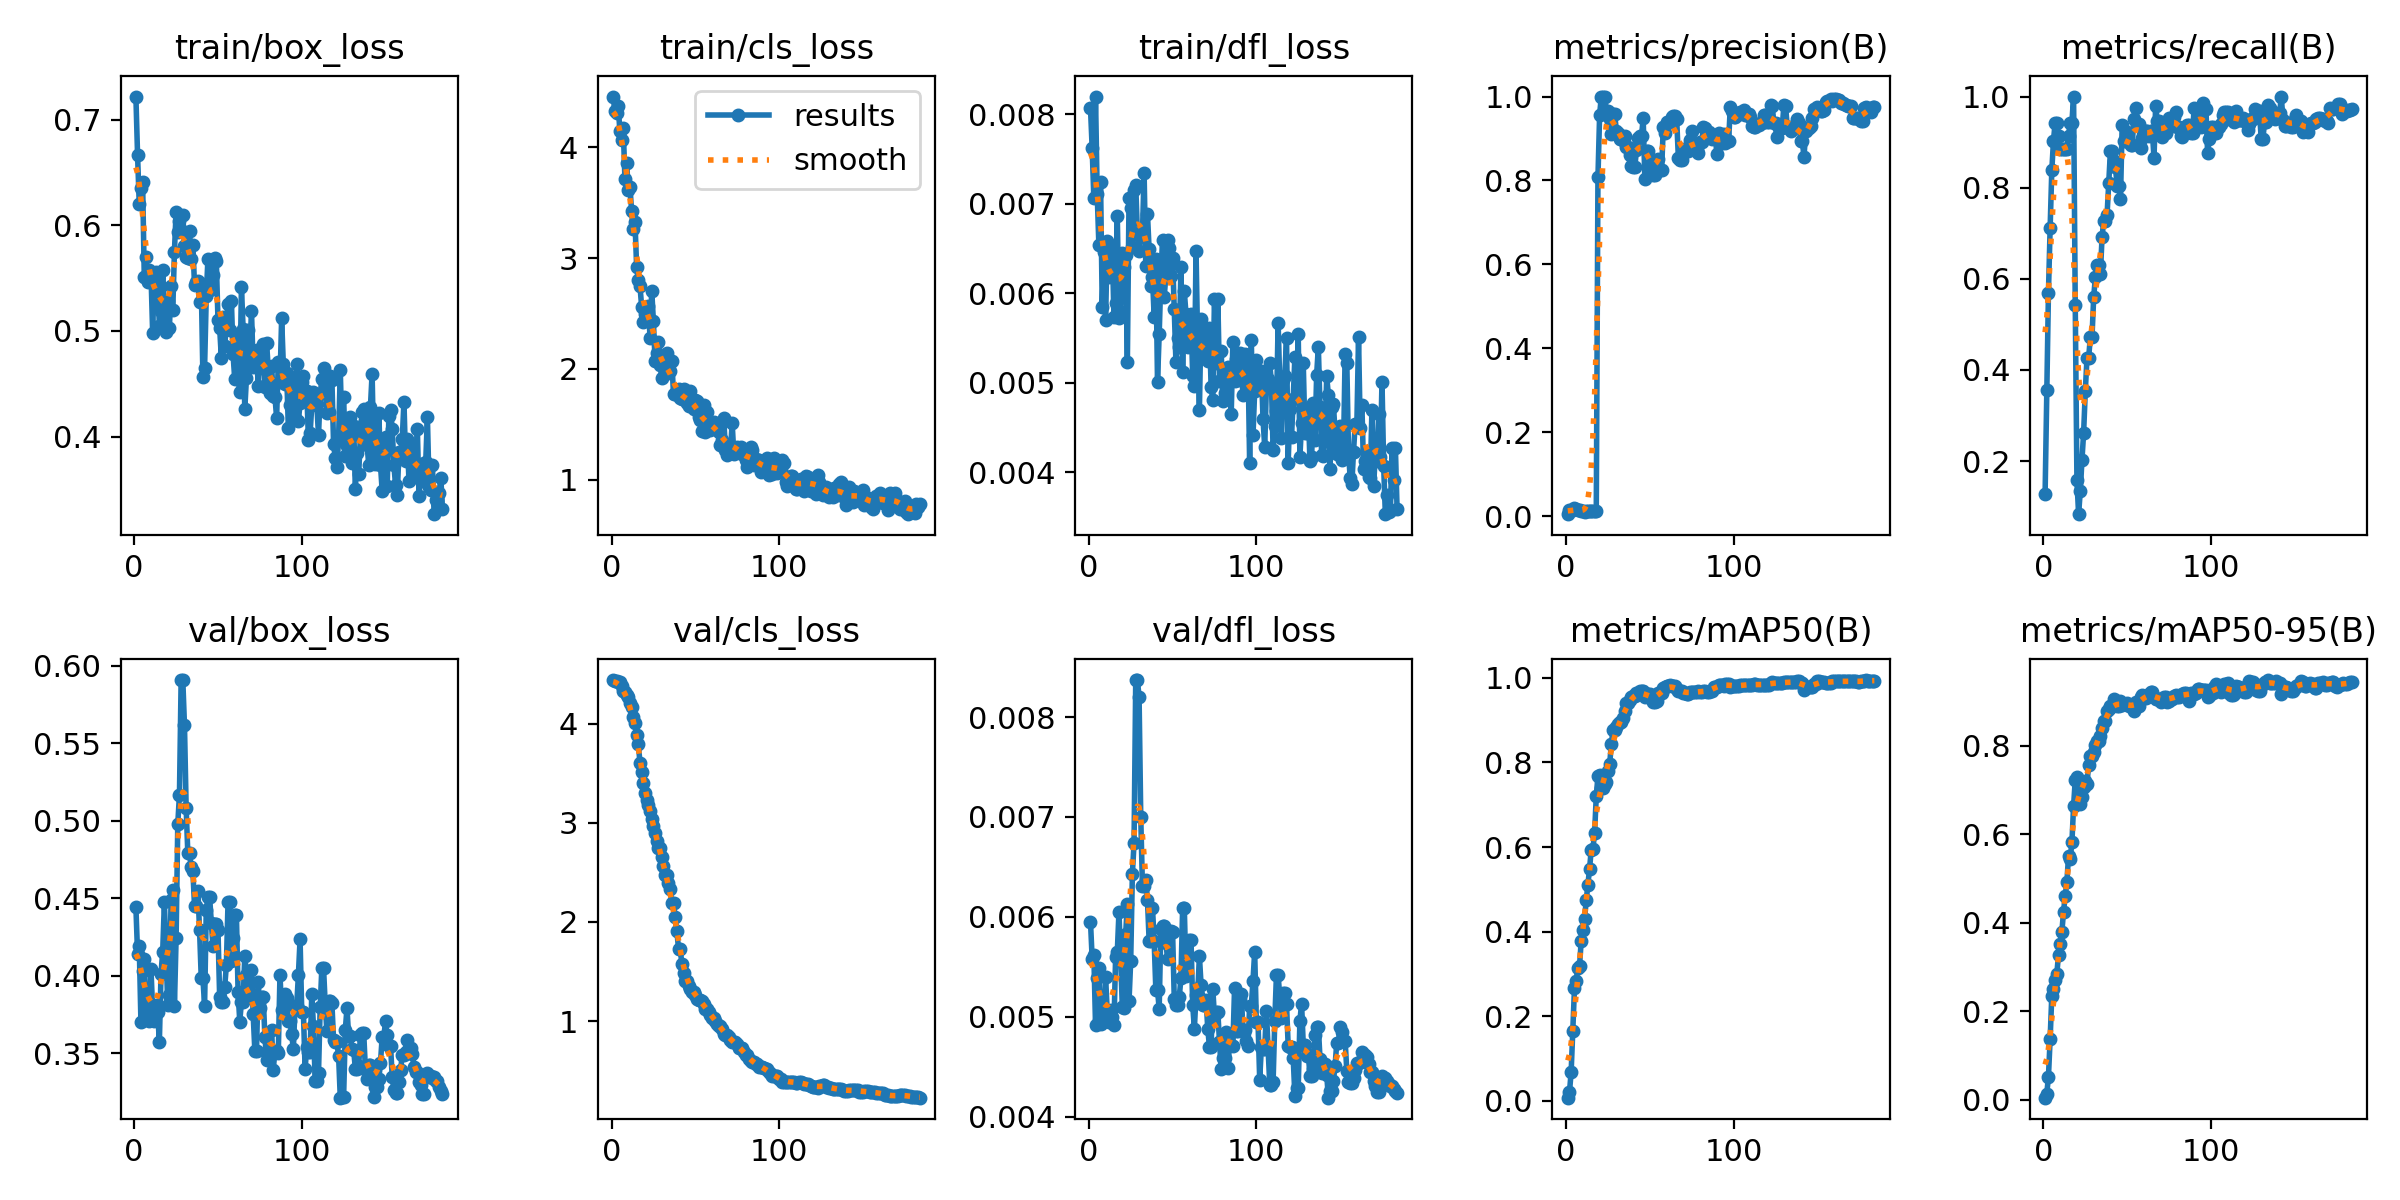

Values plotted in this chart, from the file beside it:
epoch, time, train/box_loss, train/cls_loss, train/dfl_loss, metrics/precision(B), metrics/recall(B), metrics/mAP50(B), metrics/mAP50-95(B), val/box_loss, val/cls_loss, val/dfl_loss, lr/pg0, lr/pg1, lr/pg2
1, 26.74, 0.7218, 4.456, 0.00807, 0.00453, 0.1273, 0.00702, 0.00472, 0.4441, 4.438, 0.00595, 2.222e-05, 2.222e-05, 2.222e-05
2, 28.18, 0.6663, 4.327, 0.00762, 0.01407, 0.3558, 0.01971, 0.01358, 0.4141, 4.43, 0.00558, 5.5275e-05, 5.5275e-05, 5.5275e-05
3, 29.72, 0.6201, 4.309, 0.00706, 0.01449, 0.5699, 0.06791, 0.05208, 0.4192, 4.429, 0.00562, 8.80001e-05, 8.80001e-05, 8.80001e-05
4, 31.25, 0.6356, 4.37, 0.0082, 0.01562, 0.7112, 0.1659, 0.1366, 0.3701, 4.416, 0.00492, 0.0001204, 0.0001204, 0.0001204
5, 32.83, 0.6411, 4.143, 0.00711, 0.01886, 0.8379, 0.2675, 0.2355, 0.4028, 4.422, 0.00539, 0.0001525, 0.0001525, 0.0001525
6, 34.33, 0.5514, 4.063, 0.00654, 0.01655, 0.9029, 0.2837, 0.2503, 0.4107, 4.382, 0.00549, 0.0001842, 0.0001842, 0.0001842
7, 35.85, 0.5698, 4.169, 0.00725, 0.01533, 0.9429, 0.3139, 0.2712, 0.3757, 4.323, 0.00493, 0.0002156, 0.0002156, 0.0002156
8, 37.26, 0.5459, 3.715, 0.00585, 0.01391, 0.9429, 0.3186, 0.2844, 0.3773, 4.317, 0.005, 0.0002467, 0.0002467, 0.0002467
9, 38.7, 0.5578, 3.86, 0.00646, 0.01176, 0.9143, 0.3773, 0.3281, 0.3706, 4.289, 0.00496, 0.0002774, 0.0002774, 0.0002774
10, 40.14, 0.5546, 3.615, 0.0057, 0.01106, 0.8857, 0.4028, 0.3511, 0.4041, 4.268, 0.0054, 0.0003078, 0.0003078, 0.0003078
11, 41.71, 0.4983, 3.643, 0.00658, 0.01079, 0.8857, 0.4287, 0.3793, 0.3776, 4.208, 0.00505, 0.0003379, 0.0003379, 0.0003379
12, 43.24, 0.5537, 3.423, 0.00618, 0.01095, 0.8857, 0.4736, 0.4252, 0.3707, 4.168, 0.00495, 0.0003677, 0.0003677, 0.0003677
13, 44.79, 0.5553, 3.261, 0.00637, 0.01104, 0.8857, 0.5103, 0.4611, 0.3808, 4.066, 0.00507, 0.0003971, 0.0003971, 0.0003971
14, 46.24, 0.551, 3.327, 0.0065, 0.01125, 0.8857, 0.5487, 0.4931, 0.3767, 4.008, 0.005, 0.0004262, 0.0004262, 0.0004262
15, 47.72, 0.5046, 2.916, 0.00574, 0.01166, 0.9143, 0.5939, 0.551, 0.3569, 3.88, 0.00492, 0.000455, 0.000455, 0.000455
16, 49.2, 0.5188, 2.806, 0.00589, 0.01205, 0.9429, 0.5956, 0.5454, 0.4012, 3.793, 0.0056, 0.0004834, 0.0004834, 0.0004834
17, 50.65, 0.5573, 2.745, 0.00686, 0.01159, 0.9429, 0.6341, 0.5819, 0.4155, 3.601, 0.00565, 0.0005115, 0.0005115, 0.0005115
18, 52.14, 0.5202, 2.557, 0.00572, 0.01234, 1, 0.7202, 0.664, 0.4472, 3.516, 0.00605, 0.0005393, 0.0005393, 0.0005393
19, 53.59, 0.4988, 2.421, 0.00579, 0.8075, 0.5418, 0.7677, 0.7234, 0.4158, 3.4, 0.00556, 0.0005667, 0.0005667, 0.0005667
20, 54.97, 0.5279, 2.493, 0.00645, 0.9568, 0.1579, 0.7698, 0.7308, 0.3809, 3.296, 0.0051, 0.0005938, 0.0005938, 0.0005938
21, 56.45, 0.5031, 2.513, 0.00629, 1, 0.0835, 0.7384, 0.693, 0.3873, 3.226, 0.00509, 0.0006206, 0.0006206, 0.0006206
22, 57.9, 0.5428, 2.565, 0.00643, 1, 0.1339, 0.7407, 0.6683, 0.4488, 3.181, 0.00583, 0.0006471, 0.0006471, 0.0006471
23, 59.3, 0.5194, 2.279, 0.00523, 1, 0.2021, 0.7493, 0.6855, 0.4551, 3.115, 0.00613, 0.0006732, 0.0006732, 0.0006732
24, 60.76, 0.575, 2.704, 0.00706, 0.9662, 0.2624, 0.7546, 0.7072, 0.3802, 3.034, 0.00516, 0.000699, 0.000699, 0.000699
25, 62.32, 0.6129, 2.431, 0.00695, 0.9664, 0.3538, 0.7792, 0.7199, 0.4242, 2.963, 0.00556, 0.0007245, 0.0007245, 0.0007245
26, 63.95, 0.5934, 2.07, 0.00652, 0.9476, 0.4254, 0.7971, 0.7146, 0.4977, 2.901, 0.00643, 0.0007496, 0.0007496, 0.0007496
27, 65.54, 0.6043, 2.146, 0.00715, 0.9107, 0.4264, 0.8432, 0.7568, 0.5167, 2.82, 0.00674, 0.0007744, 0.0007744, 0.0007744
28, 67.19, 0.5958, 2.241, 0.00721, 0.9579, 0.4722, 0.8772, 0.7779, 0.5906, 2.746, 0.00837, 0.0007989, 0.0007989, 0.0007989
29, 68.65, 0.6093, 2.035, 0.00667, 0.9579, 0.4722, 0.8772, 0.7779, 0.5906, 2.746, 0.00837, 0.000823, 0.000823, 0.000823
30, 70.19, 0.5802, 1.917, 0.00647, 0.9178, 0.5594, 0.8839, 0.7854, 0.5613, 2.658, 0.0082, 0.0008468, 0.0008468, 0.0008468
31, 71.71, 0.5698, 2.046, 0.00667, 0.9137, 0.6033, 0.8901, 0.8025, 0.508, 2.567, 0.007, 0.0008703, 0.0008703, 0.0008703
32, 73.36, 0.5689, 2.03, 0.00666, 0.8978, 0.6303, 0.8962, 0.8107, 0.4788, 2.476, 0.00631, 0.0008935, 0.0008935, 0.0008935
33, 74.88, 0.5942, 2.147, 0.00735, 0.8978, 0.6303, 0.8962, 0.8107, 0.4788, 2.476, 0.00631, 0.0009163, 0.0009163, 0.0009163
34, 76.38, 0.5683, 1.966, 0.0063, 0.8965, 0.6114, 0.9063, 0.8231, 0.4699, 2.392, 0.00637, 0.0009295, 0.0009295, 0.0009295
35, 77.92, 0.5817, 1.977, 0.00689, 0.9067, 0.6913, 0.9228, 0.8406, 0.4675, 2.333, 0.00617, 0.000924, 0.000924, 0.000924
36, 79.49, 0.5431, 2.073, 0.00649, 0.8799, 0.7278, 0.9396, 0.8559, 0.4449, 2.188, 0.00576, 0.0009185, 0.0009185, 0.0009185
37, 81.07, 0.5463, 1.771, 0.00608, 0.8799, 0.7278, 0.9396, 0.8559, 0.4449, 2.188, 0.00576, 0.000913, 0.000913, 0.000913
38, 82.71, 0.5475, 1.77, 0.00618, 0.8617, 0.7411, 0.9484, 0.8783, 0.4546, 2.051, 0.00609, 0.0009075, 0.0009075, 0.0009075
39, 84.33, 0.527, 1.774, 0.00574, 0.8335, 0.811, 0.9558, 0.8845, 0.4295, 1.907, 0.00576, 0.000902, 0.000902, 0.000902
40, 86.01, 0.5448, 1.815, 0.00638, 0.8318, 0.881, 0.9575, 0.8909, 0.3985, 1.729, 0.00527, 0.0008965, 0.0008965, 0.0008965
41, 87.57, 0.4565, 1.737, 0.00501, 0.8318, 0.881, 0.9575, 0.8909, 0.3985, 1.729, 0.00527, 0.000891, 0.000891, 0.000891
42, 89.16, 0.4648, 1.732, 0.00554, 0.873, 0.8578, 0.964, 0.9059, 0.3805, 1.574, 0.00508, 0.0008855, 0.0008855, 0.0008855
43, 90.68, 0.5326, 1.822, 0.00617, 0.9012, 0.8455, 0.9654, 0.8955, 0.4421, 1.48, 0.00588, 0.00088, 0.00088, 0.00088
44, 92.21, 0.5685, 1.72, 0.0066, 0.906, 0.8029, 0.968, 0.8908, 0.4506, 1.404, 0.00591, 0.0008745, 0.0008745, 0.0008745
45, 93.6, 0.5384, 1.688, 0.00596, 0.906, 0.8029, 0.968, 0.8908, 0.4506, 1.404, 0.00591, 0.000869, 0.000869, 0.000869
46, 95.18, 0.5495, 1.666, 0.0062, 0.9477, 0.7757, 0.9698, 0.9021, 0.4341, 1.352, 0.00574, 0.0008635, 0.0008635, 0.0008635
47, 96.75, 0.553, 1.805, 0.0066, 0.8026, 0.9378, 0.9543, 0.8926, 0.4187, 1.319, 0.00558, 0.000858, 0.000858, 0.000858
48, 98.31, 0.569, 1.727, 0.00651, 0.8702, 0.9034, 0.9614, 0.8939, 0.4331, 1.298, 0.00586, 0.0008525, 0.0008525, 0.0008525
49, 99.77, 0.5663, 1.636, 0.00619, 0.8702, 0.9034, 0.9614, 0.8939, 0.4331, 1.298, 0.00586, 0.000847, 0.000847, 0.000847
50, 101.2, 0.5101, 1.722, 0.0064, 0.8319, 0.9224, 0.9615, 0.8972, 0.4292, 1.268, 0.00585, 0.0008415, 0.0008415, 0.0008415
51, 102.8, 0.5028, 1.711, 0.00582, 0.8463, 0.9003, 0.9497, 0.8908, 0.386, 1.227, 0.00518, 0.000836, 0.000836, 0.000836
52, 104.2, 0.4748, 1.565, 0.00523, 0.8132, 0.8943, 0.9442, 0.8898, 0.383, 1.212, 0.00512, 0.0008305, 0.0008305, 0.0008305
53, 105.6, 0.5132, 1.536, 0.0055, 0.8132, 0.8943, 0.9442, 0.8898, 0.383, 1.212, 0.00512, 0.000825, 0.000825, 0.000825
54, 107, 0.4859, 1.441, 0.0054, 0.8273, 0.9498, 0.9464, 0.8781, 0.3924, 1.203, 0.0052, 0.0008195, 0.0008195, 0.0008195
55, 108.5, 0.506, 1.678, 0.00629, 0.8519, 0.974, 0.965, 0.8994, 0.4066, 1.168, 0.00539, 0.000814, 0.000814, 0.000814
56, 109.9, 0.5257, 1.431, 0.00512, 0.8249, 0.9405, 0.9654, 0.8901, 0.4474, 1.125, 0.00609, 0.0008085, 0.0008085, 0.0008085
57, 111.2, 0.5013, 1.61, 0.00602, 0.8249, 0.9405, 0.9654, 0.8901, 0.4474, 1.125, 0.00609, 0.000803, 0.000803, 0.000803
58, 112.6, 0.5286, 1.487, 0.00577, 0.9268, 0.8871, 0.976, 0.9106, 0.4095, 1.091, 0.00541, 0.0007975, 0.0007975, 0.0007975
59, 114, 0.4779, 1.444, 0.0054, 0.9126, 0.9091, 0.9778, 0.9145, 0.4241, 1.064, 0.00562, 0.000792, 0.000792, 0.000792
60, 115.4, 0.4541, 1.475, 0.00552, 0.9397, 0.9238, 0.9806, 0.9078, 0.4388, 1.035, 0.00577, 0.0007865, 0.0007865, 0.0007865
... 124 more rows
